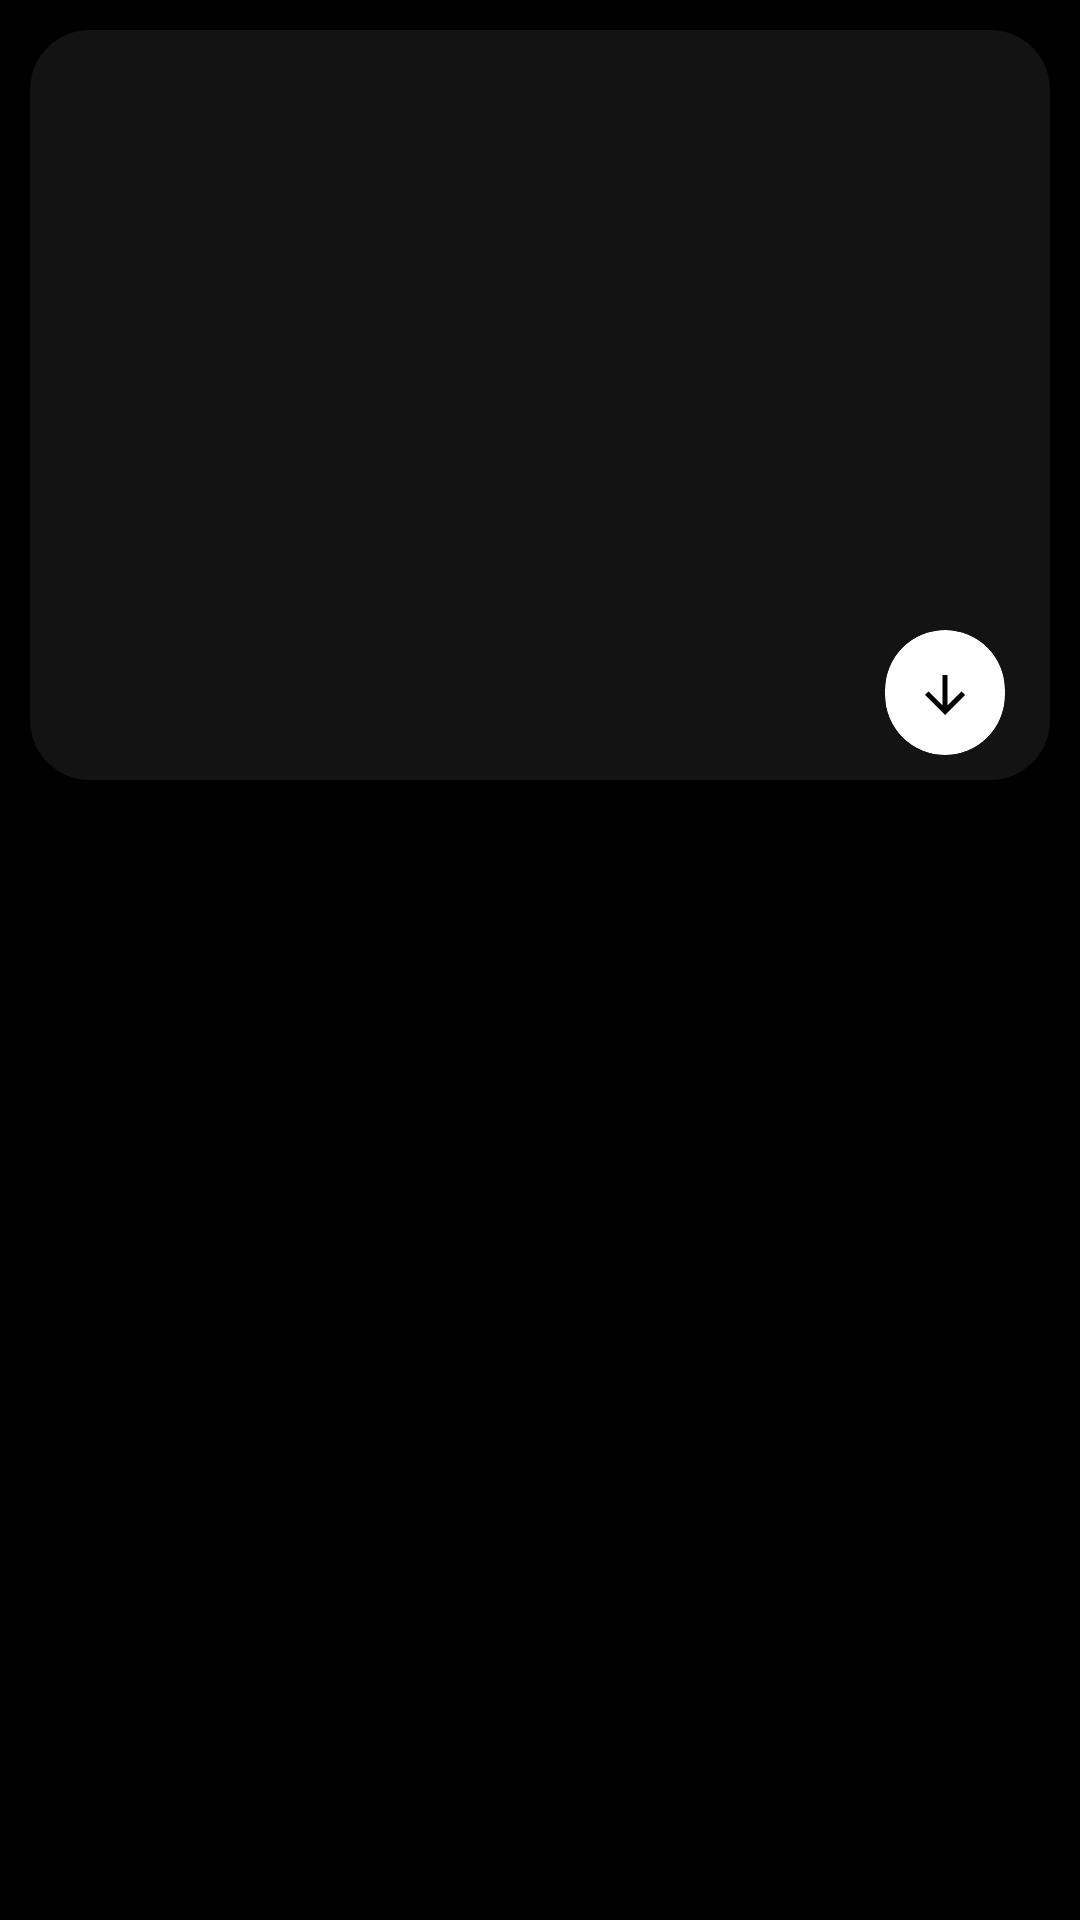

Layout XML and referenced resources for this Android screen:
<!-- AndroidManifest.xml: application theme Theme.FanWall -->
<!-- res/layout/show_open_item_layout.xml -->
<?xml version="1.0" encoding="utf-8"?>
<LinearLayout xmlns:android="http://schemas.android.com/apk/res/android"
    xmlns:app="http://schemas.android.com/apk/res-auto"
    xmlns:tools="http://schemas.android.com/tools"
    android:layout_width="match_parent"
    android:layout_height="wrap_content"
    android:background="@color/black"
    android:orientation="vertical">

    <RelativeLayout
        android:id="@+id/showOpenItemRelativeLayout"
        android:layout_width="match_parent"
        android:layout_height="match_parent"
        android:layout_margin="10dp"
        android:background="@color/black">

        <androidx.cardview.widget.CardView
            android:layout_width="match_parent"
            android:layout_height="wrap_content"
            app:cardBackgroundColor="@color/brown"
            app:cardCornerRadius="20dp">

            <ImageView
                android:id="@+id/showImageShowOpen"
                android:layout_width="match_parent"
                android:layout_height="250dp"
                android:background="@color/brown" />
        </androidx.cardview.widget.CardView>

        <androidx.cardview.widget.CardView
            android:layout_width="wrap_content"
            android:layout_height="wrap_content"
            android:layout_alignParentEnd="true"
            android:layout_marginTop="200dp"
            android:layout_marginEnd="15dp"
            app:cardCornerRadius="20dp">

            <LinearLayout
                android:layout_width="wrap_content"
                android:layout_height="wrap_content"
                android:orientation="horizontal"
                android:padding="10dp">

                <ImageView
                    android:layout_width="20dp"
                    android:layout_height="20dp"
                    android:layout_gravity="bottom"
                    android:src="@drawable/downloads" />

                <TextView
                    android:id="@+id/downloadsCount"
                    android:layout_width="wrap_content"
                    android:layout_height="wrap_content"
                    android:layout_gravity="center_vertical"
                    android:textAppearance="@style/TextAppearance.AppCompat.SearchResult.Subtitle"
                    tools:text="13" />

            </LinearLayout>
        </androidx.cardview.widget.CardView>
    </RelativeLayout>

</LinearLayout>
<!-- resources referenced by this layout -->
<resources>
  <color name="black">#FF000000</color>
  <color name="brown">#131313</color>
  <!-- drawable downloads (drawable) -->
  <vector android:height="24dp" android:tint="#000000"
      android:viewportHeight="24" android:viewportWidth="24"
      android:width="24dp" xmlns:android="http://schemas.android.com/apk/res/android">
      <path android:fillColor="@android:color/black" android:pathData="M20,12l-1.41,-1.41L13,16.17V4h-2v12.17l-5.58,-5.59L4,12l8,8 8,-8z"/>
  </vector>
  <style name="Theme.FanWall" parent="Theme.MaterialComponents.DayNight.NoActionBar">
          
          <item name="colorPrimary">@color/brown</item>
          <item name="colorPrimaryVariant">@color/brown</item>
          <item name="colorOnPrimary">@color/white</item>
          
          <item name="colorSecondary">@color/white</item>
          <item name="colorSecondaryVariant">@color/teal_700</item>
          <item name="colorOnSecondary">@color/black</item>
          <item name="android:windowBackground">@color/brown</item>
          <item name="android:statusBarColor" tools:targetApi="l">?attr/colorPrimaryVariant</item>
          
      </style>
  <color name="white">#FFFFFFFF</color>
  <color name="teal_700">#FF018786</color>
</resources>
